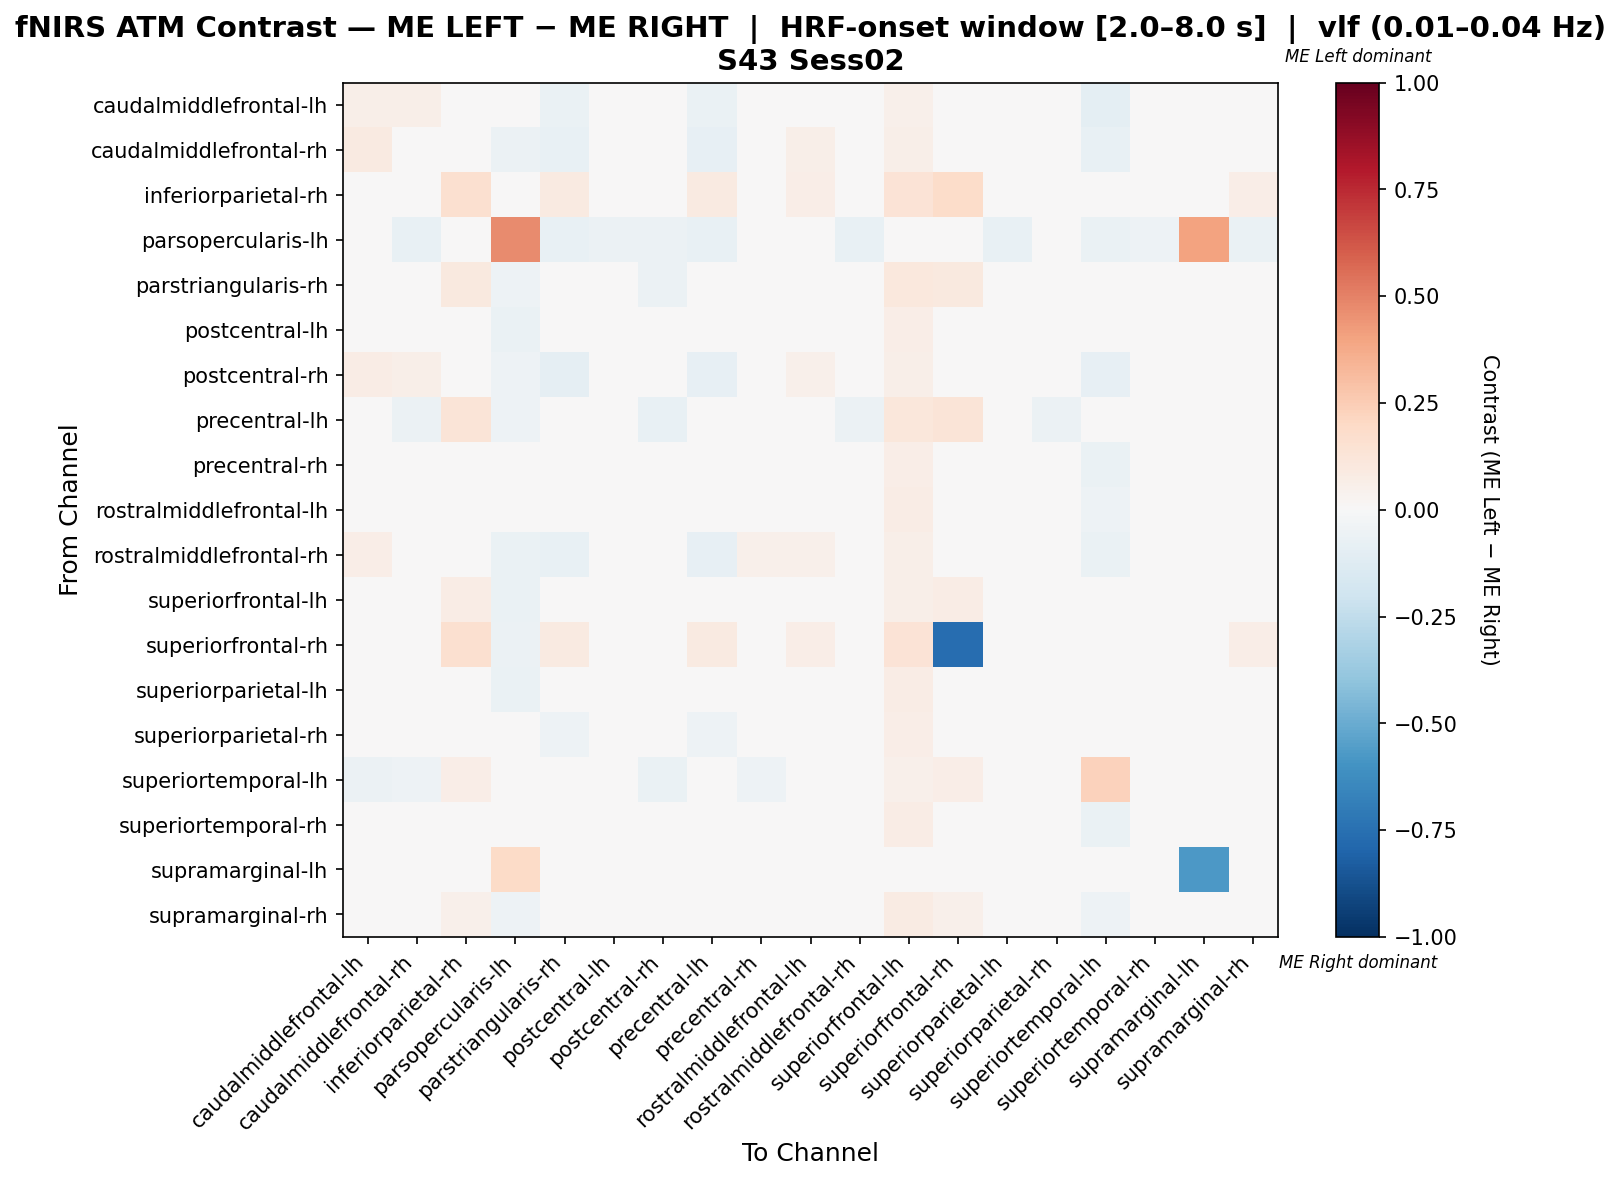

The file beside this chart, header and first rows:
, caudalmiddlefrontal-lh, caudalmiddlefrontal-rh, inferiorparietal-rh, parsopercularis-lh, parstriangularis-rh, postcentral-lh, postcentral-rh, precentral-lh, precentral-rh, rostralmiddlefrontal-lh, rostralmiddlefrontal-rh, superiorfrontal-lh, superiorfrontal-rh, superiorparietal-lh, superiorparietal-rh, superiortemporal-lh, superiortemporal-rh, supramarginal-lh, supramarginal-rh
caudalmiddlefrontal-lh, 0.0614, 0.06197, 0.0, -0.04188, -0.06283, -0.005521, 0.02808, -0.06283, 0.01238, 0.04626, 0.03084, 0.05178, 0.0, 0.01266, -0.02399, -0.09424, -0.005807, 0.0, -0.008282
caudalmiddlefrontal-rh, 0.08798, 0.04285, 0.0, -0.06218, -0.07772, -0.01853, 0.0288, -0.0829, 0.03916, 0.05839, 0.009566, 0.0562, 0.0, -0.009665, 0.0006975, -0.07254, 0.01475, 0.0, -0.01485
inferiorparietal-rh, 0.0, 0.0, 0.1591, 0.0, 0.09091, 0.02273, 0.0, 0.09091, 0.02273, 0.06818, 0.0, 0.1364, 0.1818, 0.04545, 0.0, 0.04545, 0.04545, 0.02273, 0.06818
parsopercularis-lh, -0.03804, -0.07065, 0.0, 0.475, -0.07065, -0.05978, -0.05978, -0.07065, -0.04891, -0.04891, -0.07065, -0.02174, -0.01087, -0.07065, -0.04891, -0.06522, -0.05435, 0.4, -0.06522
parstriangularis-rh, -0.02219, -0.03907, 0.1, -0.05063, -0.02549, -0.006414, -0.05595, -0.008608, -0.01907, 0.01671, -0.03485, 0.1031, 0.1, 0.005148, -0.03907, -0.03595, -0.01595, 0.02, 0.00827
postcentral-lh, 0.006526, -0.02172, 0.03448, -0.0678, -0.03896, -0.01042, -0.01607, -0.03896, 0.01247, 0.02971, -0.01607, 0.06361, 0.03448, 0.01841, -0.004773, -0.03896, 0.02406, 0.01724, 0.01276
postcentral-rh, 0.07359, 0.06038, 0.0, -0.05286, -0.08811, -0.009242, 0.01874, -0.0837, 0.03637, 0.05157, 0.02557, 0.06081, 0.0, 0.00596, -0.00285, -0.0793, -0.0008638, 0.0, -0.01607
precentral-lh, -0.04274, -0.05983, 0.1316, -0.05128, 0.01552, -0.02069, -0.07692, 0.01125, -0.03351, 0.01484, -0.05556, 0.1145, 0.1316, -0.002924, -0.05983, -0.02429, -0.02429, 0.02632, 0.006298
precentral-rh, 0.02958, 0.03387, 0.02703, -0.04292, -0.04164, -0.002378, -0.001102, -0.04164, -0.01763, 0.04373, 0.01114, 0.06391, 0.02703, 0.02465, -0.04959, -0.0631, -0.01763, 0.01351, 0.00319
rostralmiddlefrontal-lh, 0.03215, 0.01583, 0.04598, -0.04831, -0.03615, -0.01383, -0.02465, -0.03615, 0.001333, 0.03098, -0.002332, 0.07263, 0.04598, 0.009162, -0.03315, -0.05431, -0.01316, 0.01149, -0.003498
rostralmiddlefrontal-rh, 0.06347, 0.02859, 0.0, -0.06977, -0.07558, -0.02229, 0.04021, -0.0814, 0.05184, 0.05184, 0.007752, 0.06008, 0.0, -0.01308, 0.01017, -0.06977, 0.02519, 0.0, -0.007267
superiorfrontal-lh, -0.008346, -0.008346, 0.07692, -0.06329, -0.01934, -0.03032, -0.008346, -0.01934, 0.002643, 0.02462, -0.01934, 0.05926, 0.07692, -0.008346, -0.03032, -0.04131, 0.002643, 0.01099, 0.002643
superiorfrontal-rh, 0.0, 0.0, 0.1591, -0.05556, 0.09091, 0.02273, 0.0, 0.09091, 0.02273, 0.06818, 0.0, 0.1364, -0.7626, 0.04545, 0.0, 0.04545, 0.04545, 0.02273, 0.06818
superiorparietal-lh, 0.0141, -0.02079, 0.0411, -0.06977, -0.03449, -0.02286, -0.009159, -0.0403, 0.01617, 0.04356, -0.02079, 0.07263, 0.0411, -0.007088, -0.01123, -0.04237, 0.02405, 0.0137, 0.01242
superiorparietal-rh, 0.01385, 0.01816, 0.01639, -0.0431, -0.05257, 0.006077, -0.003392, -0.05257, -0.01286, 0.01731, 0.02247, 0.06473, 0.01639, 0.02247, -0.00855, -0.02494, -0.01717, 0.01639, 0.0009186
superiortemporal-lh, -0.06107, -0.05344, 0.06667, -0.0458, -0.009669, -0.01976, -0.0687, -0.009669, -0.05411, 0.009415, -0.04962, 0.0514, 0.06667, -0.005174, -0.03189, 0.2341, -0.04334, 0.02222, 0.001781
superiortemporal-rh, 0.01591, 0.01591, 0.03846, -0.04418, -0.04186, -0.005715, -0.008187, -0.03383, -0.01143, 0.04232, 0.007105, 0.07368, 0.03846, 0.01993, -0.04588, -0.06271, -0.02348, 0.01282, 0.01267
supramarginal-lh, 0.0, 0.0, 0.04167, 0.1939, 0.04167, 0.02083, 0.0, 0.04167, 0.02083, 0.04167, 0.0, 0.04167, -0.03526, 0.04167, 0.0, 0.04167, 0.04167, -0.5753, 0.04167
supramarginal-rh, 0.007034, -0.01066, 0.05128, -0.0531, -0.03279, -0.01021, -0.02394, -0.03279, 0.002156, 0.02337, -0.00624, 0.08486, 0.05128, 0.00658, -0.02349, -0.054, 0.006127, 0.01282, 0.001702
